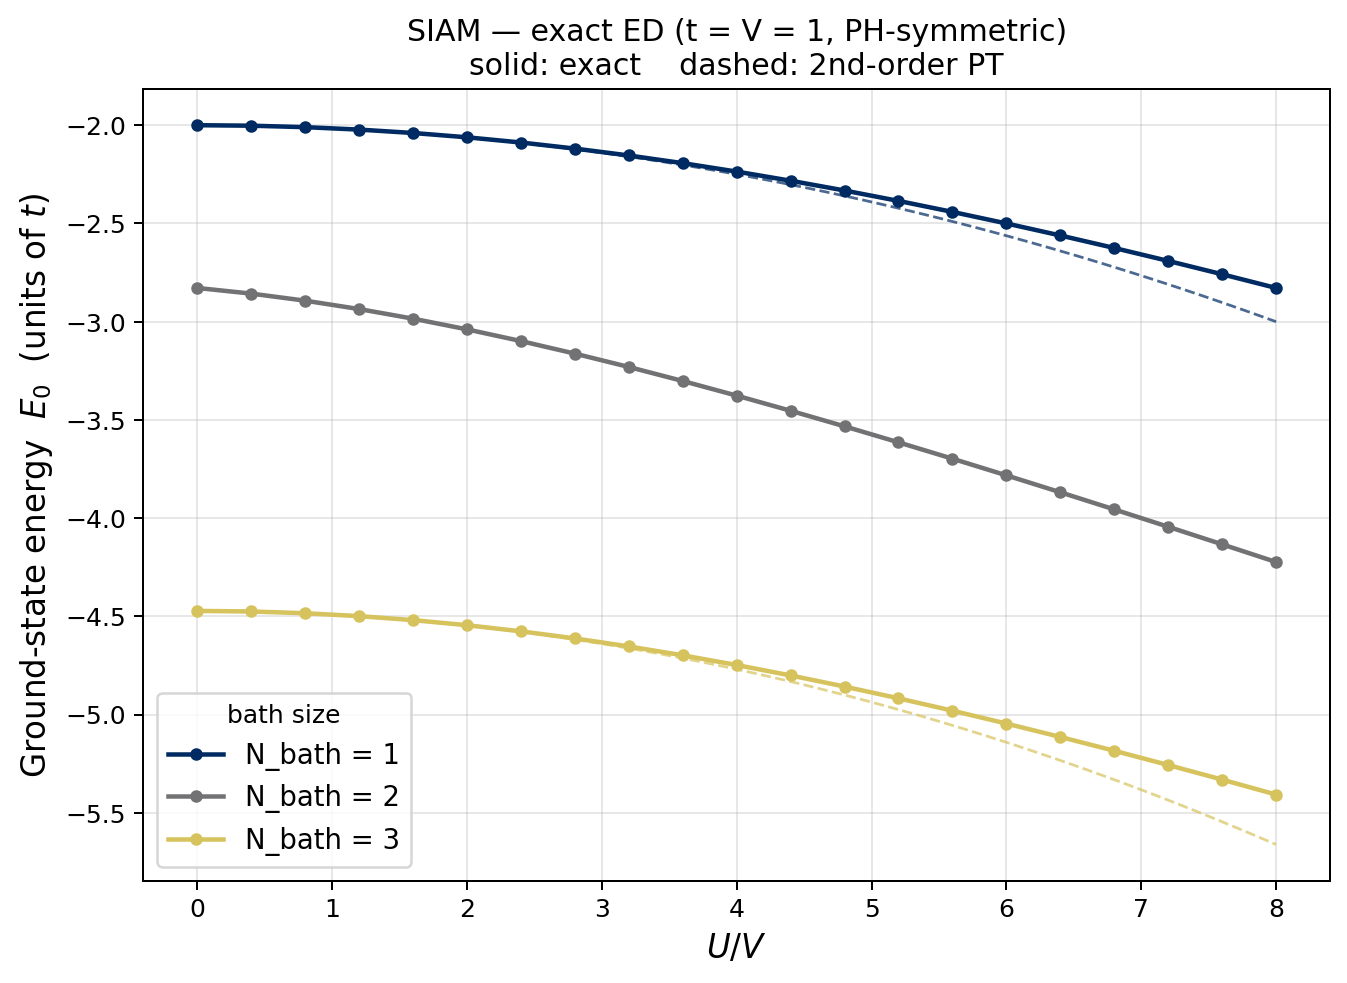

Data behind this chart, as committed beside it:
N_bath, U_over_V, E0_exact
1, 0.0000, -2
1, 0.4000, -2.002
1, 0.8000, -2.01
1, 1.2, -2.022
1, 1.6, -2.04
1, 2, -2.062
1, 2.4, -2.088
1, 2.8, -2.119
1, 3.2, -2.154
1, 3.6, -2.193
1, 4, -2.236
1, 4.4, -2.283
1, 4.8, -2.332
1, 5.2, -2.385
1, 5.6, -2.441
1, 6, -2.5
1, 6.4, -2.561
1, 6.8, -2.625
1, 7.2, -2.691
1, 7.6, -2.759
1, 8, -2.828
2, 0.0000, -2.828
2, 0.4000, -2.857
2, 0.8000, -2.893
2, 1.2, -2.936
2, 1.6, -2.985
2, 2, -3.039
2, 2.4, -3.099
2, 2.8, -3.163
2, 3.2, -3.231
2, 3.6, -3.302
2, 4, -3.376
2, 4.4, -3.453
2, 4.8, -3.533
2, 5.2, -3.614
2, 5.6, -3.697
2, 6, -3.782
2, 6.4, -3.868
2, 6.8, -3.956
2, 7.2, -4.044
2, 7.6, -4.133
2, 8, -4.223
3, 0.0000, -4.472
3, 0.4000, -4.475
3, 0.8000, -4.484
3, 1.2, -4.499
3, 1.6, -4.519
3, 2, -4.545
3, 2.4, -4.576
3, 2.8, -4.612
3, 3.2, -4.653
3, 3.6, -4.698
3, 4, -4.747
3, 4.4, -4.801
3, 4.8, -4.857
3, 5.2, -4.917
3, 5.6, -4.98
3, 6, -5.046
3, 6.4, -5.114
3, 6.8, -5.184
... 3 more rows
